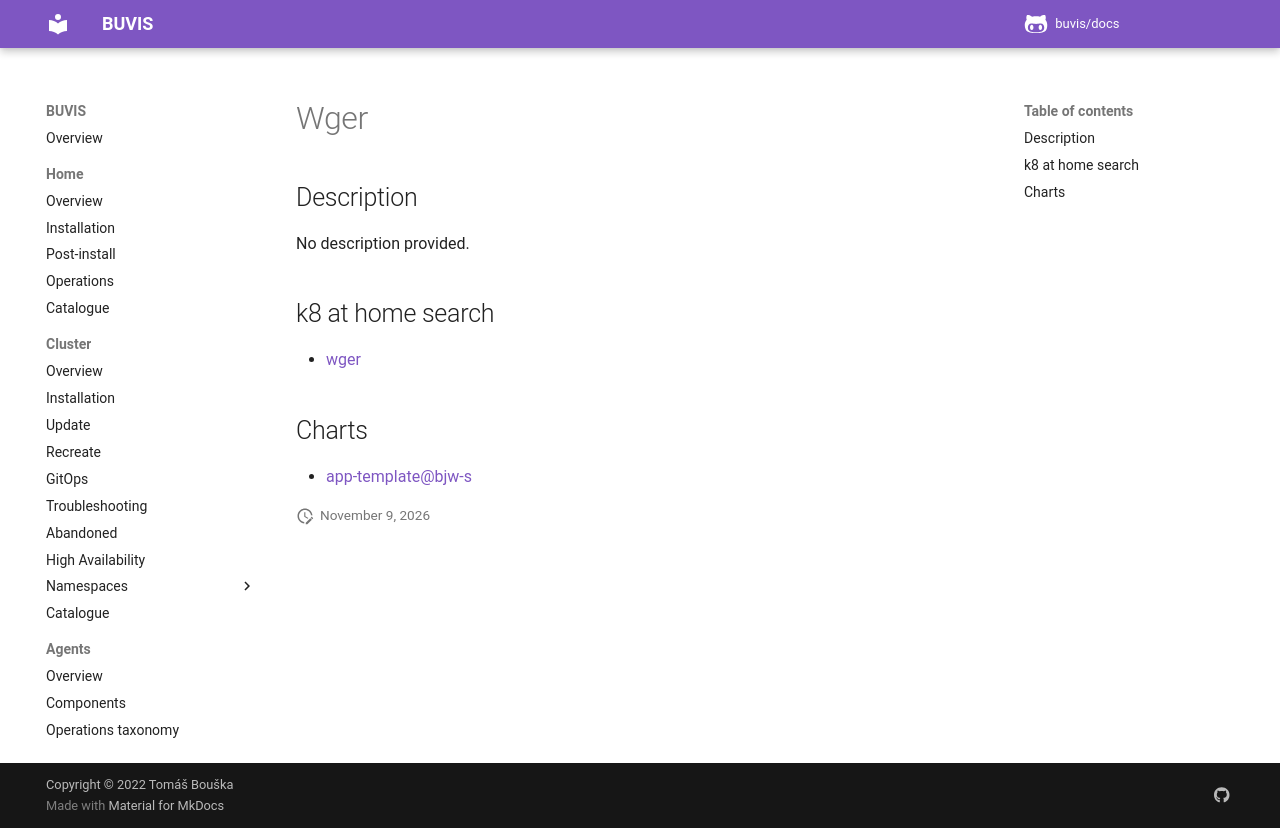

repository: buvis/docs · page: cluster/catalogue/wger/index.html · generator: mkdocs

# Wger

## Description

No description provided.

## k8 at home search

- [wger](https://nanne.dev/k8s-at-home-search/#/wger)

## Charts

- [app-template@bjw-s](https://bjw-s.github.io/helm-charts/)
